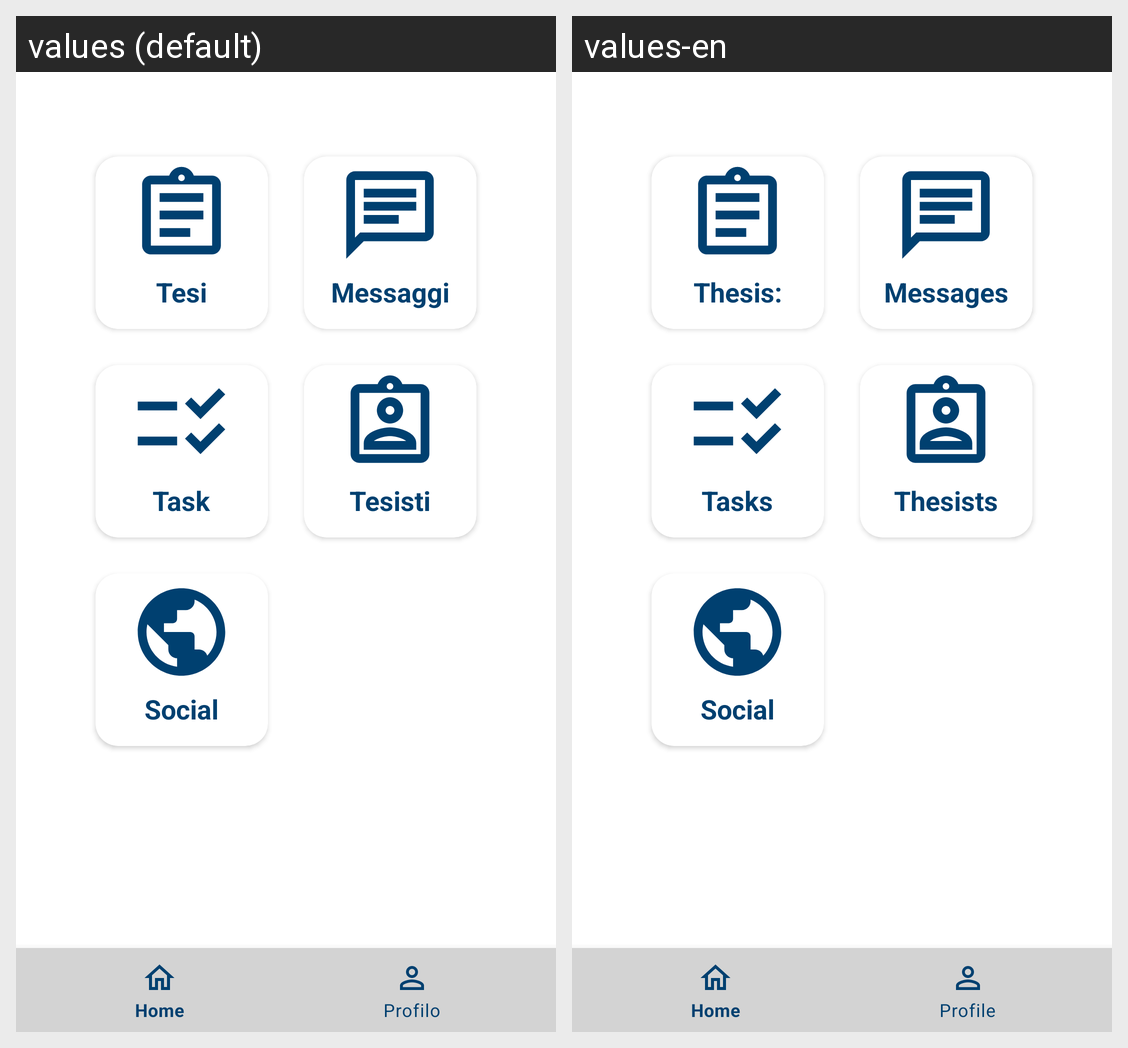

For this localized Android screen grid, give each drawn string resource with its value in every locale shown.
Android screen res/layout/fragment_home_professore.xml rendered under 2 locales, left to right: values (default), values-en. Device: Nexus 5 (rendered at 1080×1920; each locale shown at half size, 540×960, under a caption strip naming it); theme Theme.LaureApp.
Strings drawn on this screen, with the default value and each locale's value (text and hints the layout hard-codes, and strings that could not be matched under every locale, appear in the picture but are not listed):

tesi
  values: Tesi
  values-en: Thesis:

messaggi
  values: Messaggi
  values-en: Messages

tesisti2
  values: Tesisti
  values-en: Thesists

social
  values: Social
  values-en: Social

task
  values: Task
  values-en: Tasks
